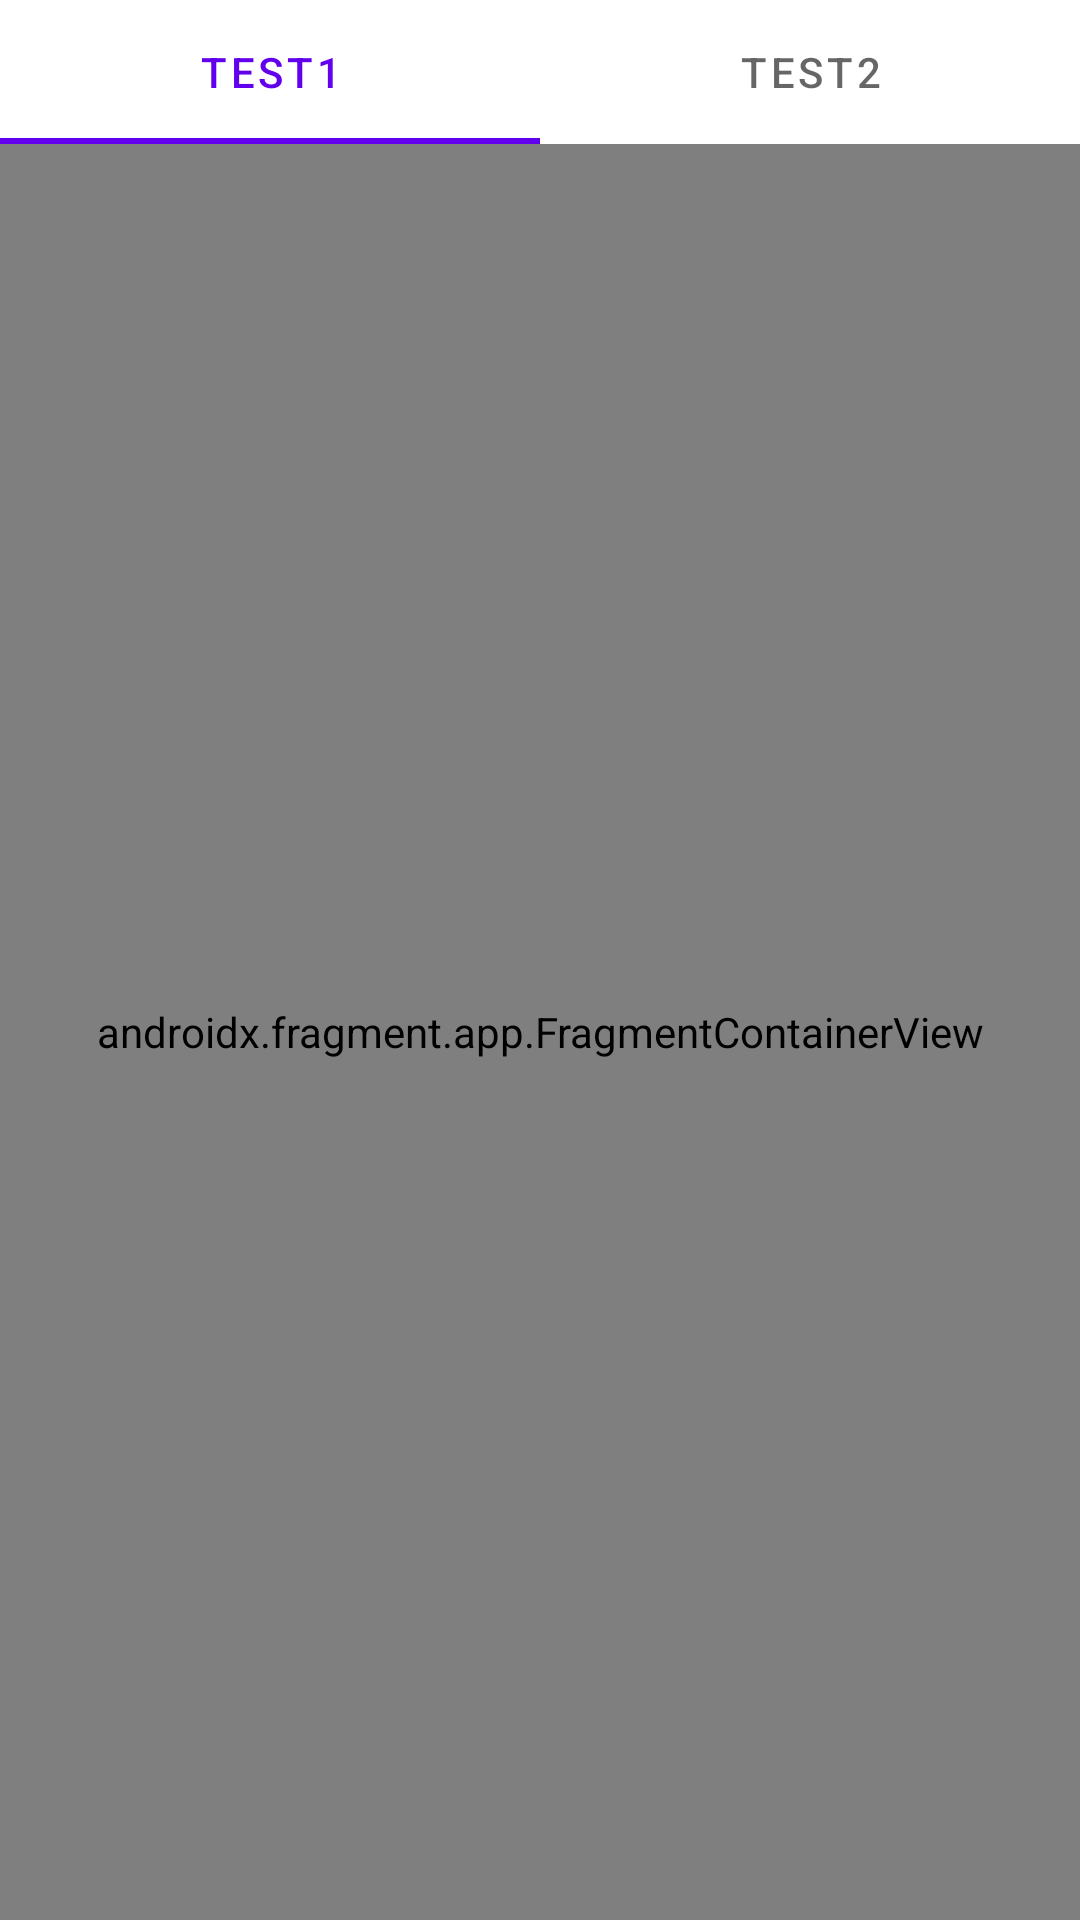

Layout XML and referenced resources for this Android screen:
<!-- AndroidManifest.xml: application theme Theme.ContactGallery -->
<!-- res/layout/activity_main.xml -->
<?xml version="1.0" encoding="utf-8"?>
<androidx.constraintlayout.widget.ConstraintLayout xmlns:android="http://schemas.android.com/apk/res/android"
    xmlns:app="http://schemas.android.com/apk/res-auto"
    xmlns:tools="http://schemas.android.com/tools"
    android:layout_width="match_parent"
    android:layout_height="match_parent"
    tools:context=".MainActivity">

    <com.google.android.material.tabs.TabLayout
        android:id="@+id/tabLayout"
        android:layout_width="match_parent"
        android:layout_height="0dp"
        app:layout_constraintEnd_toEndOf="parent"
        app:layout_constraintStart_toStartOf="parent"
        app:layout_constraintTop_toTopOf="parent">

        <com.google.android.material.tabs.TabItem
            android:layout_width="wrap_content"
            android:layout_height="wrap_content"
            android:text="Test1" />

        <com.google.android.material.tabs.TabItem
            android:layout_width="wrap_content"
            android:layout_height="wrap_content"
            android:text="Test2" />
    </com.google.android.material.tabs.TabLayout>

    <androidx.fragment.app.FragmentContainerView
        android:id="@+id/fragmentContainerView2"
        android:name="pdm.contactgallery.ContactListFragment"
        android:layout_width="0dp"
        android:layout_height="0dp"
        app:layout_constraintTop_toBottomOf="@id/tabLayout"
        app:layout_constraintBottom_toBottomOf="parent"
        app:layout_constraintEnd_toEndOf="parent"
        app:layout_constraintStart_toStartOf="parent" />
</androidx.constraintlayout.widget.ConstraintLayout>
<!-- resources referenced by this layout -->
<resources>
  <style name="Theme.ContactGallery" parent="Theme.MaterialComponents.DayNight.DarkActionBar">
          
          <item name="colorPrimary">@color/purple_500</item>
          <item name="colorPrimaryVariant">@color/purple_700</item>
          <item name="colorOnPrimary">@color/white</item>
          
          <item name="colorSecondary">@color/teal_200</item>
          <item name="colorSecondaryVariant">@color/teal_700</item>
          <item name="colorOnSecondary">@color/black</item>
          
          <item name="android:statusBarColor" tools:targetApi="l">?attr/colorPrimaryVariant</item>
          
      </style>
  <!-- not gathered from this repository: default colours our renderer supplied (Android Studio template values) -->
  <color name="purple_500">#FF6200EE</color>
  <color name="purple_700">#FF3700B3</color>
  <color name="teal_200">#FF03DAC5</color>
  <color name="teal_700">#FF018786</color>
  <color name="black">#FF000000</color>
  <color name="white">#FFFFFFFF</color>
</resources>
